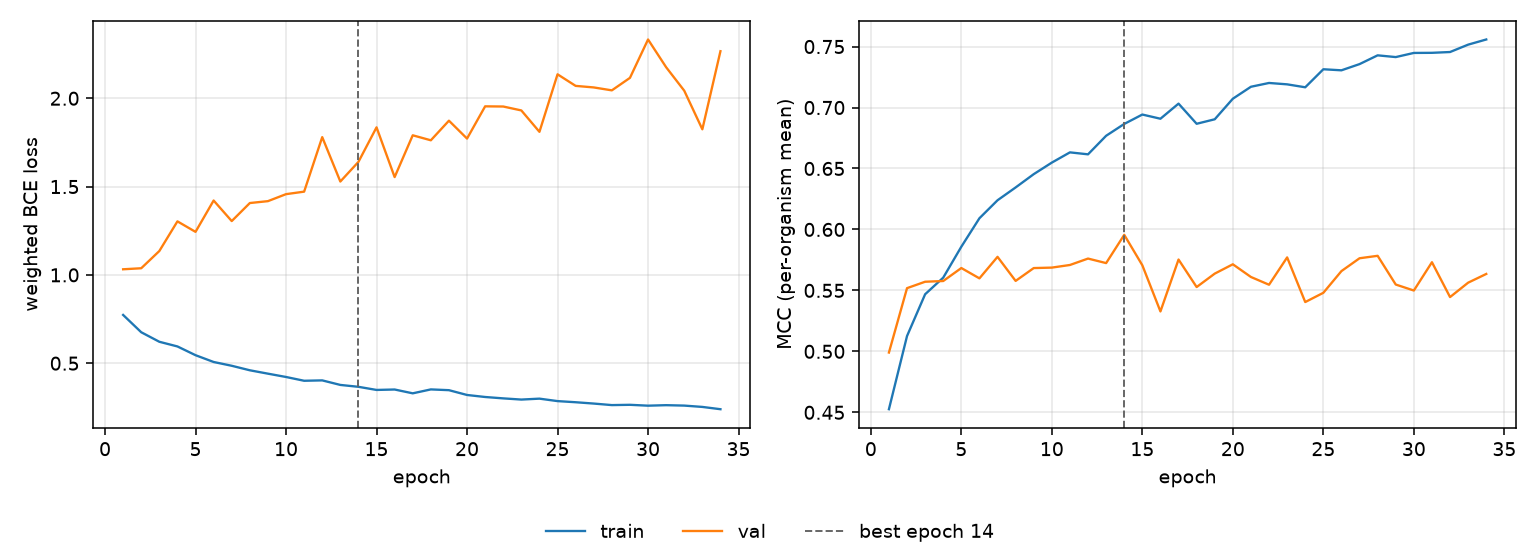

Values plotted in this chart, from the file beside it:
epoch, tr_loss, vl_loss, tr_mcc, vl_mcc, is_best
1, 0.7733, 1.032, 0.4526, 0.499, False
2, 0.6753, 1.038, 0.5126, 0.5518, False
3, 0.6213, 1.135, 0.5468, 0.5571, False
4, 0.5949, 1.303, 0.5605, 0.5577, False
5, 0.5453, 1.244, 0.5858, 0.5684, False
6, 0.5068, 1.421, 0.6092, 0.5599, False
7, 0.4854, 1.305, 0.6239, 0.5775, False
8, 0.4599, 1.407, 0.6344, 0.5578, False
9, 0.4408, 1.418, 0.6453, 0.5683, False
10, 0.4219, 1.457, 0.6548, 0.5687, False
11, 0.4005, 1.471, 0.6632, 0.5708, False
12, 0.4027, 1.78, 0.6616, 0.5761, False
13, 0.377, 1.529, 0.6768, 0.5724, False
14, 0.3663, 1.64, 0.6865, 0.5956, True
15, 0.3486, 1.835, 0.6942, 0.5706, False
16, 0.351, 1.554, 0.6908, 0.5327, False
17, 0.3294, 1.79, 0.7032, 0.5753, False
18, 0.3516, 1.762, 0.6867, 0.5528, False
19, 0.3472, 1.873, 0.6903, 0.5638, False
20, 0.3201, 1.772, 0.7072, 0.5714, False
21, 0.3086, 1.954, 0.717, 0.561, False
22, 0.3008, 1.953, 0.7201, 0.5546, False
23, 0.2941, 1.931, 0.719, 0.5771, False
24, 0.2993, 1.81, 0.7166, 0.5404, False
25, 0.2854, 2.136, 0.7314, 0.548, False
26, 0.279, 2.07, 0.7305, 0.5658, False
27, 0.2715, 2.061, 0.7356, 0.5764, False
28, 0.2628, 2.045, 0.7428, 0.5784, False
29, 0.2644, 2.116, 0.7414, 0.5548, False
30, 0.2595, 2.333, 0.7448, 0.5499, False
31, 0.2623, 2.176, 0.7449, 0.5731, False
32, 0.26, 2.043, 0.7455, 0.5445, False
33, 0.2524, 1.824, 0.7516, 0.5563, False
34, 0.2395, 2.267, 0.7558, 0.5635, False
